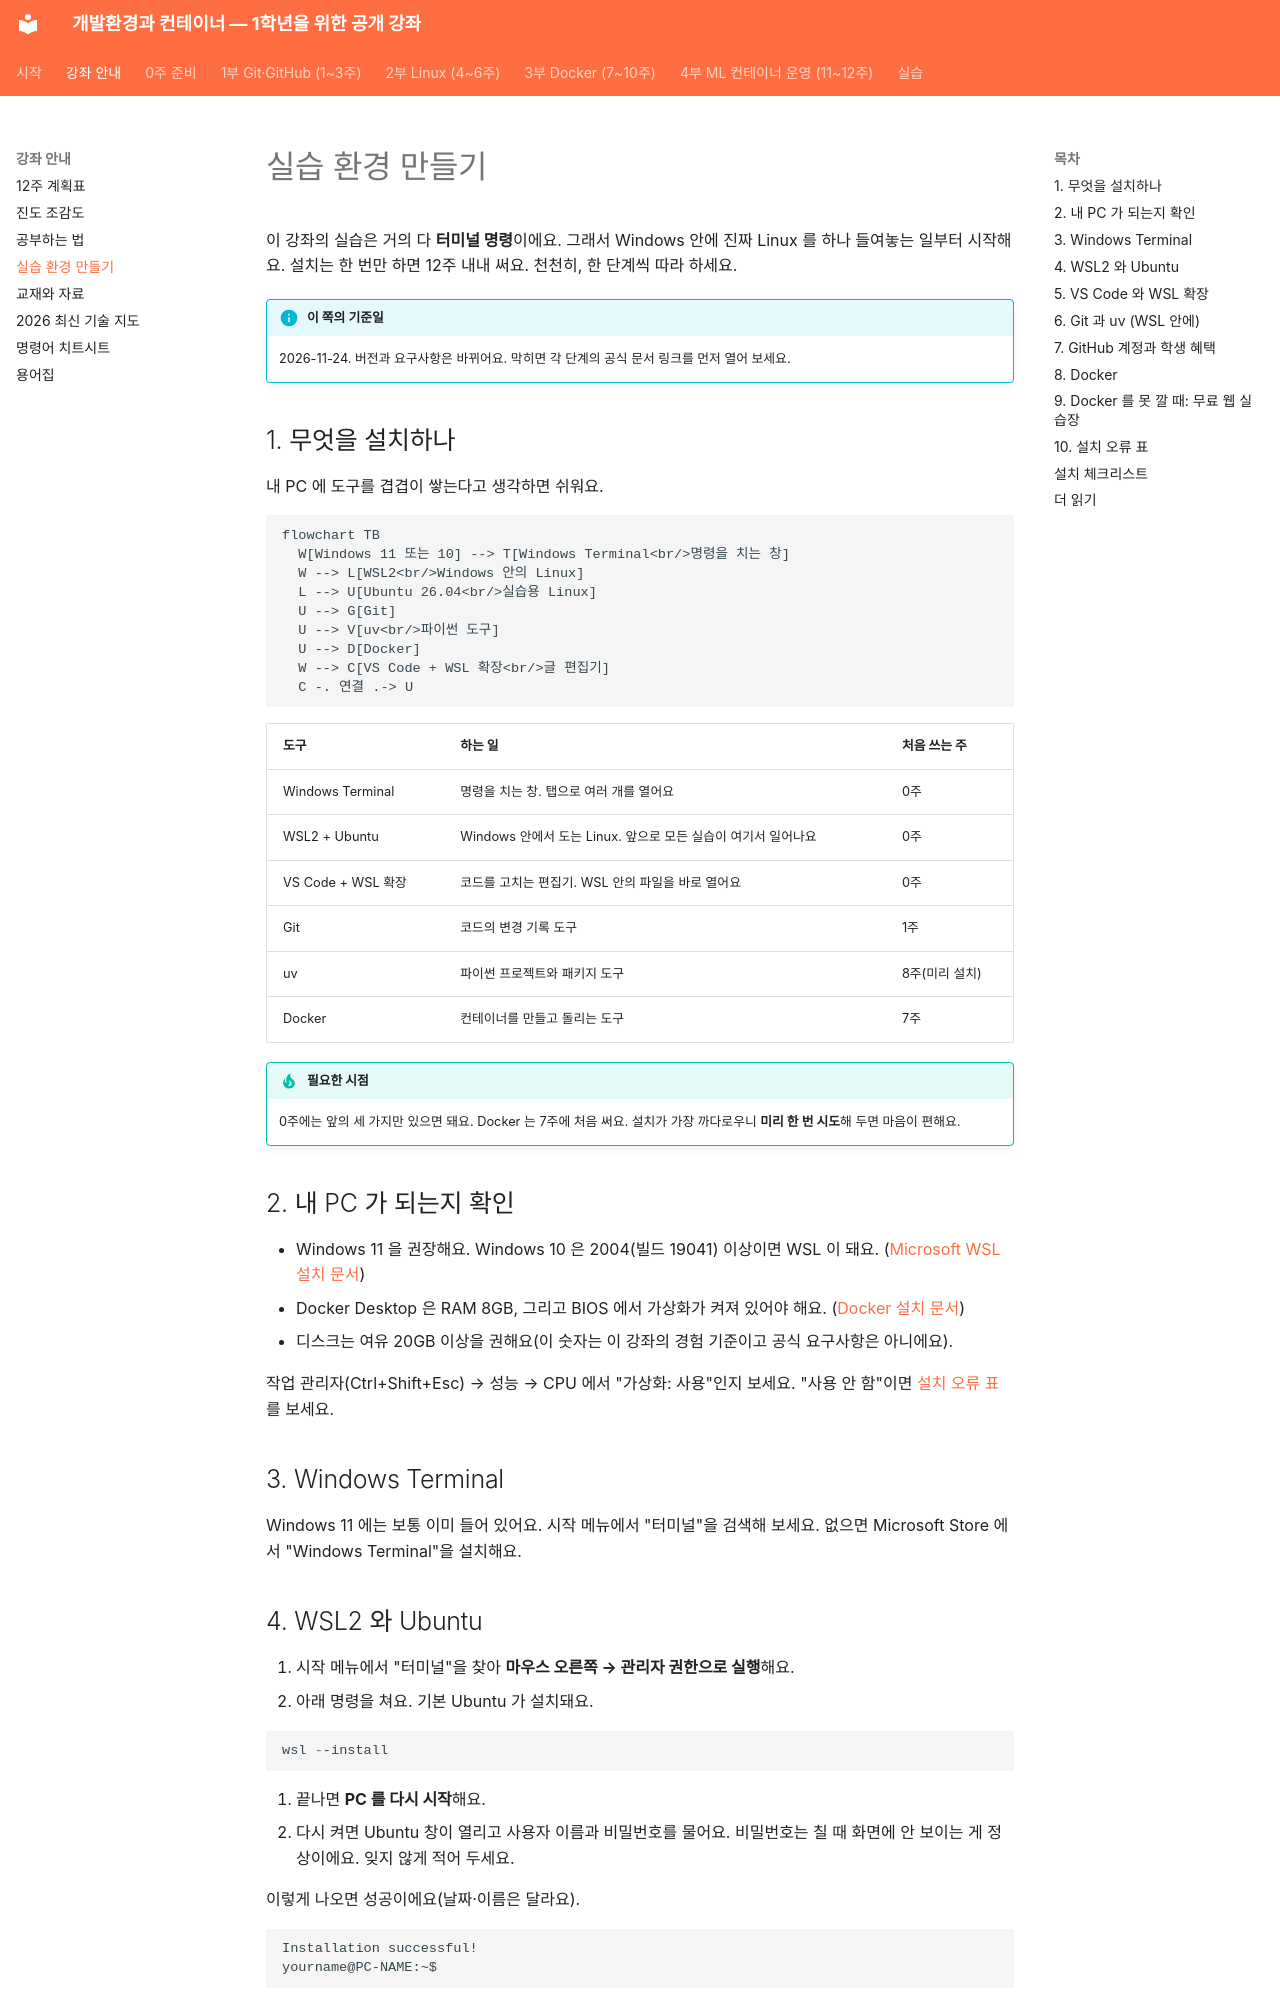

repository: metahomo/dev-container-course · page: guide/setup/index.html · generator: mkdocs

# 실습 환경 만들기

이 강좌의 실습은 거의 다 **터미널 명령**이에요. 그래서 Windows 안에 진짜 Linux 를 하나 들여놓는 일부터 시작해요. 설치는 한 번만 하면 12주 내내 써요. 천천히, 한 단계씩 따라 하세요.

!!! info "이 쪽의 기준일"
    2026-11-24. 버전과 요구사항은 바뀌어요. 막히면 각 단계의 공식 문서 링크를 먼저 열어 보세요.

## 1. 무엇을 설치하나

내 PC 에 도구를 겹겹이 쌓는다고 생각하면 쉬워요.

```mermaid
flowchart TB
  W[Windows 11 또는 10] --> T[Windows Terminal<br/>명령을 치는 창]
  W --> L[WSL2<br/>Windows 안의 Linux]
  L --> U[Ubuntu 26.04<br/>실습용 Linux]
  U --> G[Git]
  U --> V[uv<br/>파이썬 도구]
  U --> D[Docker]
  W --> C[VS Code + WSL 확장<br/>글 편집기]
  C -. 연결 .-> U
```

| 도구 | 하는 일 | 처음 쓰는 주 |
|---|---|---|
| Windows Terminal | 명령을 치는 창. 탭으로 여러 개를 열어요 | 0주 |
| WSL2 + Ubuntu | Windows 안에서 도는 Linux. 앞으로 모든 실습이 여기서 일어나요 | 0주 |
| VS Code + WSL 확장 | 코드를 고치는 편집기. WSL 안의 파일을 바로 열어요 | 0주 |
| Git | 코드의 변경 기록 도구 | 1주 |
| uv | 파이썬 프로젝트와 패키지 도구 | 8주(미리 설치) |
| Docker | 컨테이너를 만들고 돌리는 도구 | 7주 |

!!! tip "필요한 시점"
    0주에는 앞의 세 가지만 있으면 돼요. Docker 는 7주에 처음 써요. 설치가 가장 까다로우니 **미리 한 번 시도**해 두면 마음이 편해요.

## 2. 내 PC 가 되는지 확인

- Windows 11 을 권장해요. Windows 10 은 2004(빌드 19041) 이상이면 WSL 이 돼요. ([Microsoft WSL 설치 문서](https://learn.microsoft.com/en-us/windows/wsl/install))
- Docker Desktop 은 RAM 8GB, 그리고 BIOS 에서 가상화가 켜져 있어야 해요. ([Docker 설치 문서](https://docs.docker.com/desktop/setup/install/windows-install/))
- 디스크는 여유 20GB 이상을 권해요(이 숫자는 이 강좌의 경험 기준이고 공식 요구사항은 아니에요).

작업 관리자(Ctrl+Shift+Esc) → 성능 → CPU 에서 "가상화: 사용"인지 보세요. "사용 안 함"이면 [설치 오류 표](#errors)를 보세요.

## 3. Windows Terminal

Windows 11 에는 보통 이미 들어 있어요. 시작 메뉴에서 "터미널"을 검색해 보세요. 없으면 Microsoft Store 에서 "Windows Terminal"을 설치해요.
